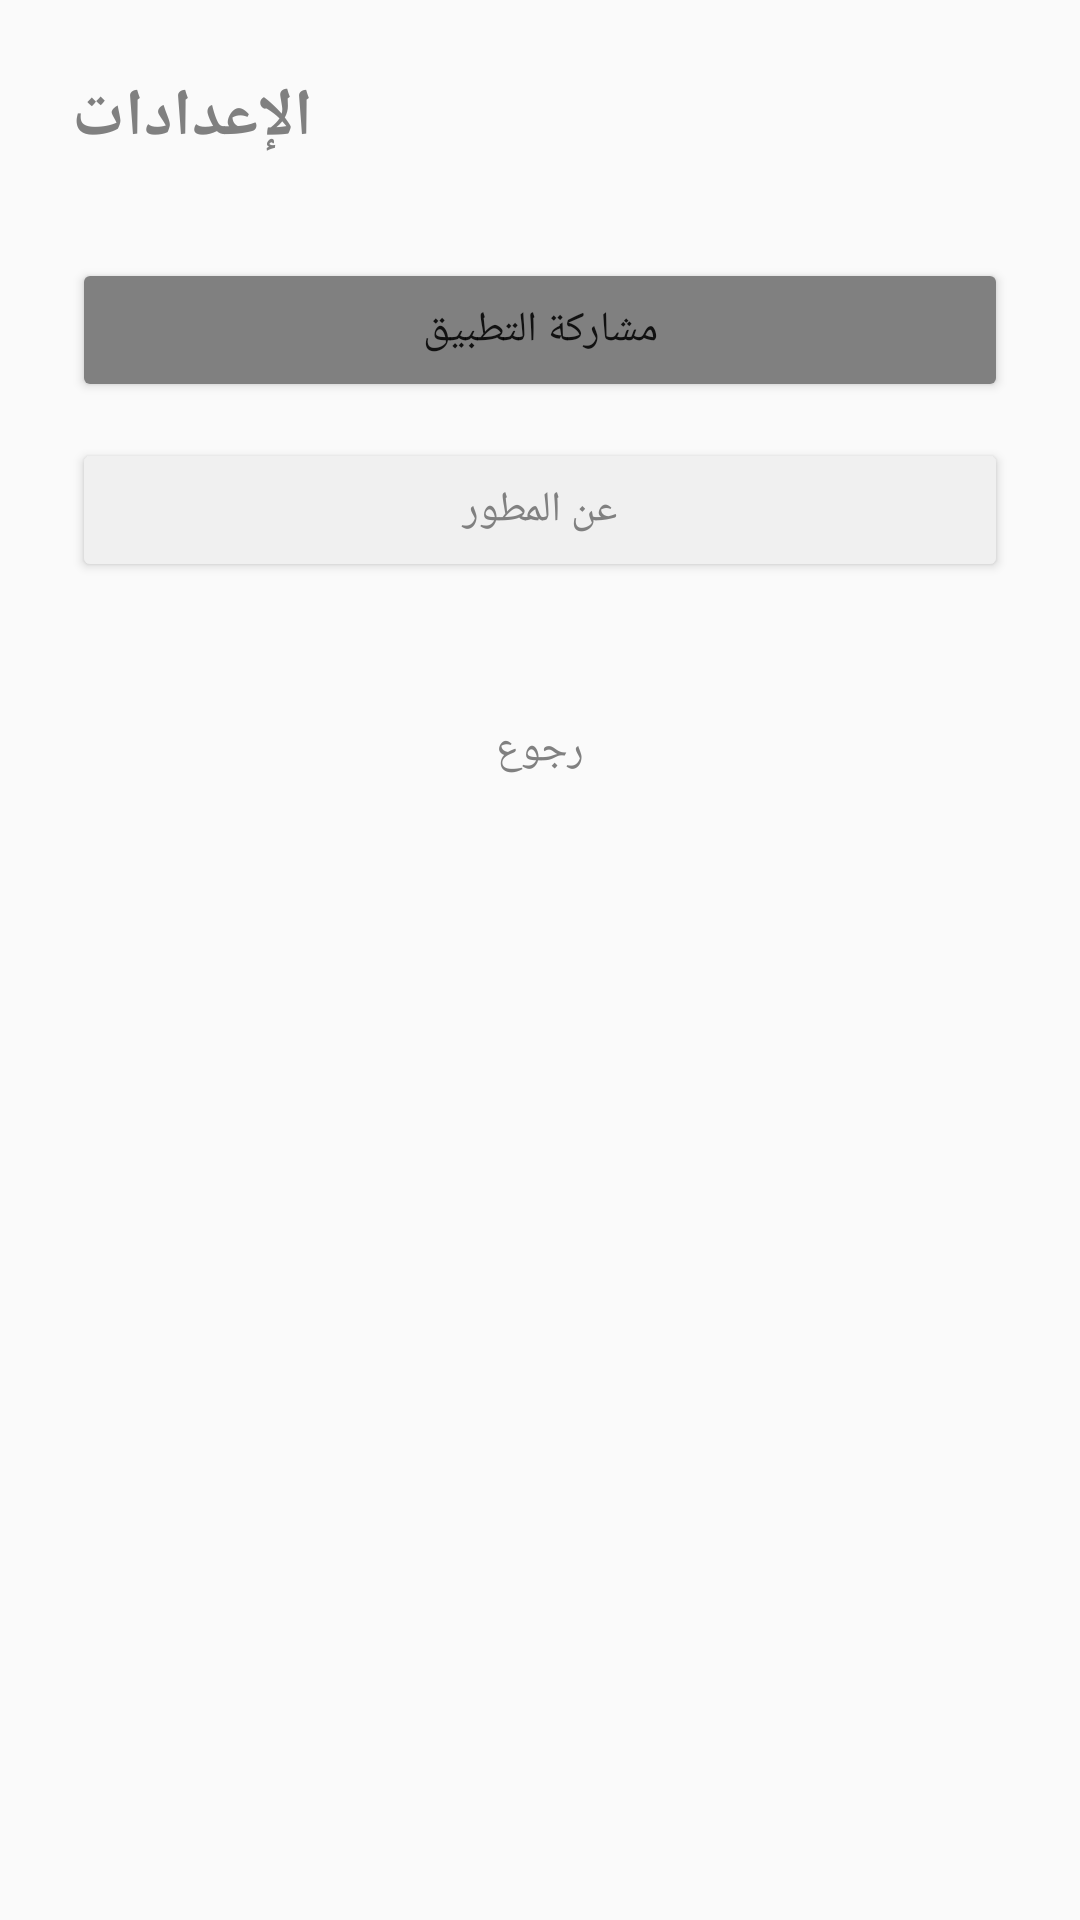

Produce the Android XML layout that renders to this screen, including the resource entries it uses.
<!-- AndroidManifest.xml: application theme Theme.Repeatly -->
<!-- res/layout/activity_settings.xml -->
<?xml version="1.0" encoding="utf-8"?>
<LinearLayout xmlns:android="http://schemas.android.com/apk/res/android"
    android:layout_width="match_parent"
    android:layout_height="match_parent"
    android:background="@color/off_white_bg"
    android:orientation="vertical"
    android:padding="24dp">

    <TextView
        android:layout_width="wrap_content"
        android:layout_height="wrap_content"
        android:text="الإعدادات"
        android:textColor="@color/text_gray"
        android:textSize="22sp"
        android:textStyle="bold" />

    <Button
        android:id="@+id/btnShareApp"
        android:layout_width="match_parent"
        android:layout_height="wrap_content"
        android:layout_marginTop="32dp"
        android:backgroundTint="@color/text_gray"
        android:text="مشاركة التطبيق" />

    <Button
        android:id="@+id/btnDeveloper"
        android:layout_width="match_parent"
        android:layout_height="wrap_content"
        android:layout_marginTop="12dp"
        android:backgroundTint="@color/card_bg"
        android:textColor="@color/text_gray"
        android:text="عن المطور" />

    <Button
        android:id="@+id/btnBack"
        android:layout_width="match_parent"
        android:layout_height="wrap_content"
        android:layout_marginTop="32dp"
        android:background="@android:color/transparent"
        android:textColor="@color/text_gray"
        android:text="رجوع" />

</LinearLayout>
<!-- resources referenced by this layout -->
<resources>
  <color name="card_bg">#F0F0F0</color>
  <color name="off_white_bg">#FAFAFA</color>
  <color name="text_gray">#808080</color>
  <style name="Theme.Repeatly" parent="Theme.MaterialComponents.DayNight.NoActionBar">
          <item name="colorPrimary">@color/text_gray</item>
          <item name="colorPrimaryVariant">@color/text_gray</item>
          <item name="colorOnPrimary">@color/white</item>
          <item name="colorSecondary">@color/text_gray</item>
          <item name="android:statusBarColor">@color/off_white_bg</item>
          <item name="android:windowLightStatusBar">true</item>
          <item name="android:windowBackground">@color/off_white_bg</item>
      </style>
  <color name="white">#FFFFFF</color>
</resources>
